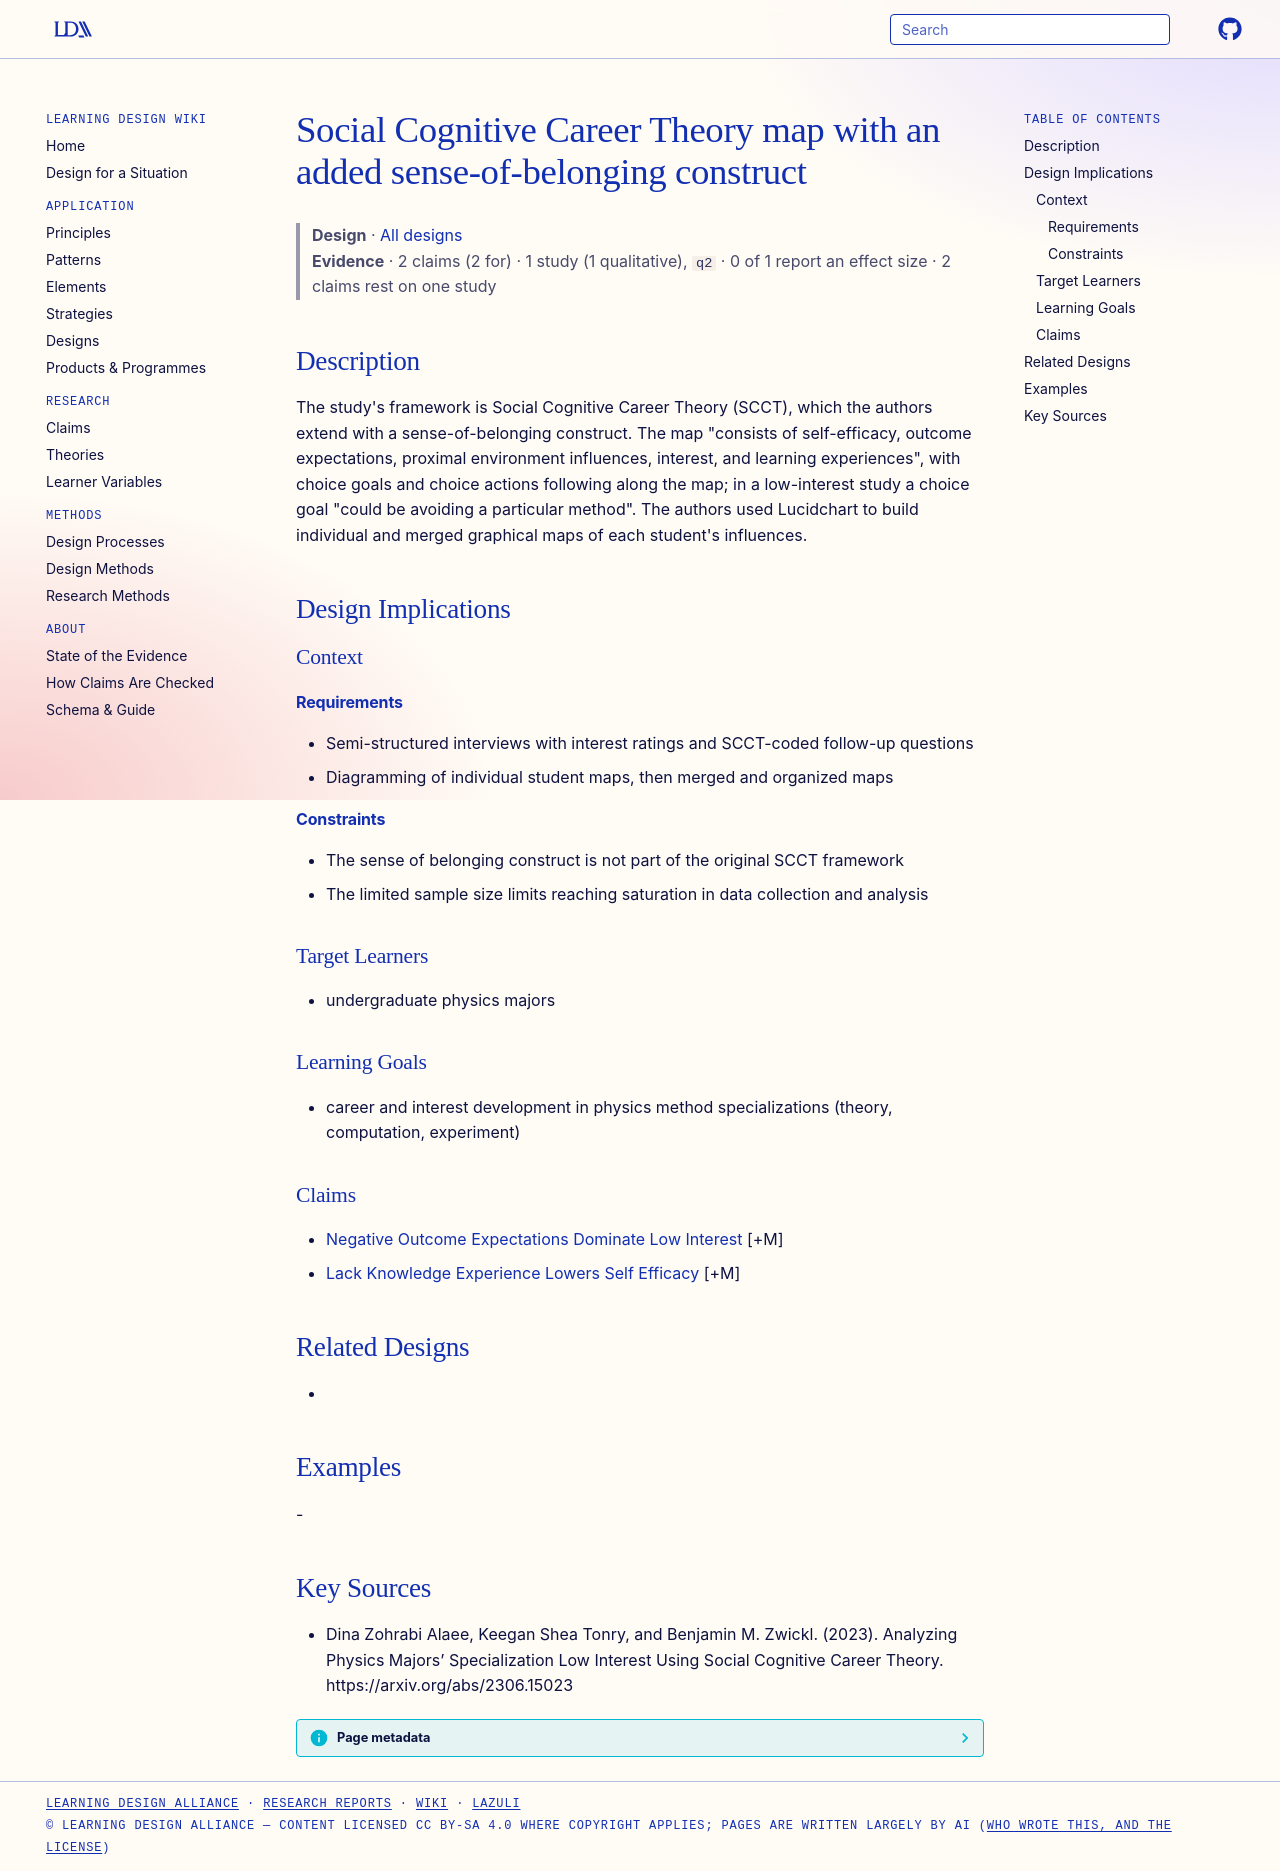

repository: Learning-Design-Alliance/learning-wiki · page: designs/scct-map-sense-of-belonging-physics-specialization/index.html · generator: mkdocs

---
type: design
id: scct-map-sense-of-belonging-physics-specialization
title: Social Cognitive Career Theory map with an added sense-of-belonging construct
description: "The study's framework is Social Cognitive Career Theory (SCCT), which the authors extend with a sense-of-belonging construct."
status: review
generated:
  by: "process:settle-candidates"
  at: 2026-11-20
sources:
  - id: dina-zohrabi-alaee-2023
    resource: "https://arxiv.org/abs/2306.15023"
    title: "Dina Zohrabi Alaee, Keegan Shea Tonry, and Benjamin M. Zwickl. (2023). Analyzing Physics Majors’ Specialization Low Interest Using Social Cognitive Career Theory. https://arxiv.org/abs/2306.15023"
    author: Dina Zohrabi Alaee, Keegan Shea Tonry, and Benjamin M. Zwickl
---

# Social Cognitive Career Theory map with an added sense-of-belonging construct

> **Design** · [All designs](index.md)
> **Evidence** · 2 claims (2 for) · 1 study (1 qualitative), `q2` · 0 of 1 report an effect size · 2 claims rest on one study

## Description
The study's framework is Social Cognitive Career Theory (SCCT), which the authors extend with a sense-of-belonging construct. The map "consists of self-efficacy, outcome expectations, proximal environment influences, interest, and learning experiences", with choice goals and choice actions following along the map; in a low-interest study a choice goal "could be avoiding a particular method". The authors used Lucidchart to build individual and merged graphical maps of each student's influences.

## Design Implications

### Context
#### Requirements
- Semi-structured interviews with interest ratings and SCCT-coded follow-up questions
- Diagramming of individual student maps, then merged and organized maps
#### Constraints
- The sense of belonging construct is not part of the original SCCT framework
- The limited sample size limits reaching saturation in data collection and analysis

### Target Learners
- undergraduate physics majors

### Learning Goals
- career and interest development in physics method specializations (theory, computation, experiment)

### Claims
- [Negative Outcome Expectations Dominate Low Interest](../claims/negative-outcome-expectations-dominate-low-interest.md) [+M]
- [Lack Knowledge Experience Lowers Self Efficacy](../claims/lack-knowledge-experience-lowers-self-efficacy.md) [+M]

## Related Designs
- 

## Examples
-

## Key Sources
- Dina Zohrabi Alaee, Keegan Shea Tonry, and Benjamin M. Zwickl. (2023). Analyzing Physics Majors’ Specialization Low Interest Using Social Cognitive Career Theory. https://arxiv.org/abs/2306.15023
